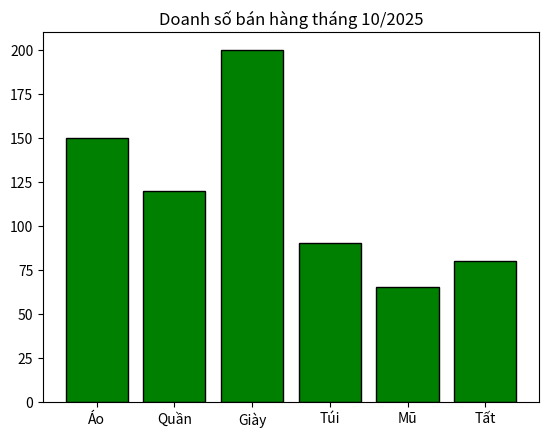

Recreate this plot in Python.
import matplotlib.pyplot as plt

san_pham = ['Áo', 'Quần', 'Giày', 'Túi', 'Mũ', 'Tất']
doanh_so = [150, 120, 200, 90, 65, 80]

fig, ax = plt.subplots()

bars = ax.bar(san_pham, doanh_so, color='green', edgecolor='black')

for bar in bars:
    height = bar.get_height()
    ax.text(bar.get_x() + bar.get_width()/2, height,
            f'{int(height)}',
            ha='center', va='bottom',
            color='white', fontweight='bold')

ax.set_title('Doanh số bán hàng tháng 10/2025')

plt.show()
